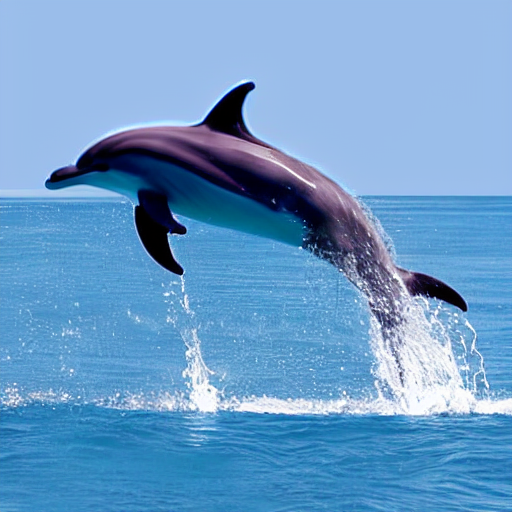
Generation parameters embedded in this image by AUTOMATIC1111 Stable Diffusion web UI or a fork of it (Forge, ...) (PNG 'parameters' text chunk):
Dolphin, Sea Mammal in Open Ocean
Steps: 20, Sampler: DPM++ SDE, Schedule type: Karras, CFG scale: 7, Seed: 2798801691, Size: 512x512, Model hash: e1441589a6, Model: model, Version: v1.9.3